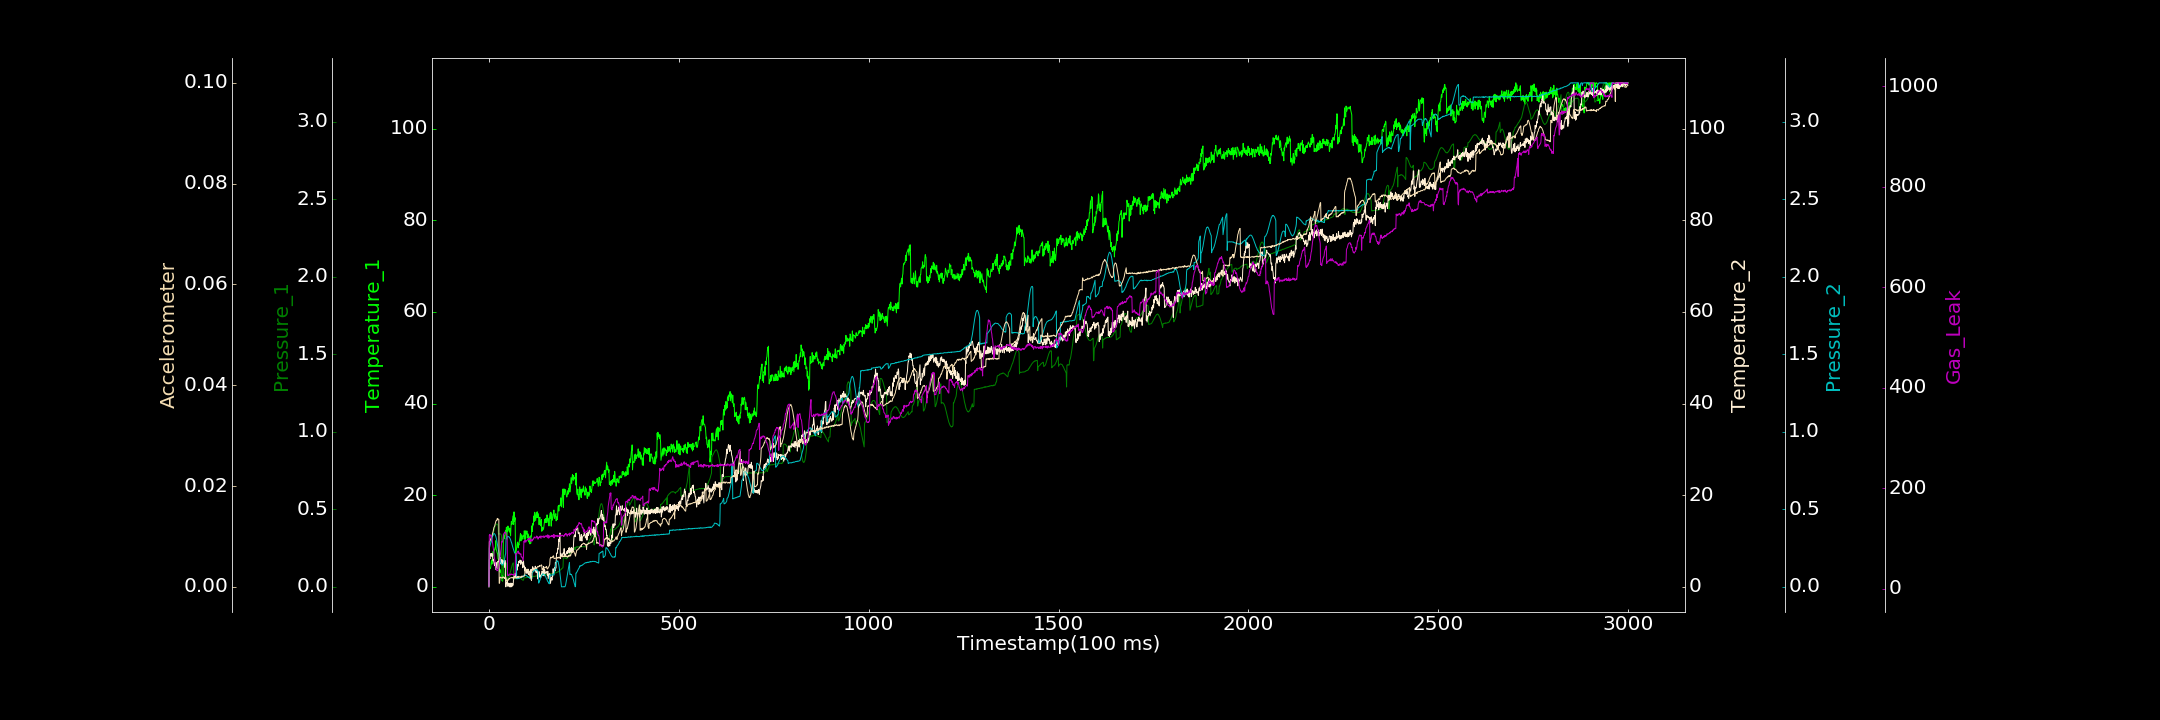

Source data for this figure (header and first rows):
0.000000000, 0.000000000, 0.000000000, 0.281309106, 0.001586003, 0.000000000, 3.765644371
1, 2.781, 0.2674, 5.903, 0.2509, 0.00896, 106.2
2, 4.155, 0.2699, 6.229, 0.258, 0.00899, 108
3, 3.986, 0.2752, 6.151, 0.2679, 0.009111, 107.4
4, 4.01, 0.2789, 6.992, 0.277, 0.009355, 104.5
5, 4.476, 0.2857, 7.256, 0.2854, 0.009595, 106.4
6, 5.428, 0.2929, 6.82, 0.2932, 0.009789, 105.8
7, 5.793, 0.3004, 6.676, 0.301, 0.009878, 102.2
8, 4.95, 0.3093, 7.278, 0.312, 0.01009, 97.66
9, 6.077, 0.3192, 6.606, 0.3201, 0.01043, 93.94
10, 6.716, 0.3306, 6.385, 0.3289, 0.01069, 88.72
11, 7.712, 0.3436, 5.703, 0.3318, 0.01097, 82.76
12, 6.715, 0.3517, 5.939, 0.3408, 0.01138, 77.23
13, 7.333, 0.3615, 5.381, 0.3426, 0.01173, 72.18
14, 8.109, 0.3699, 4.974, 0.3433, 0.0119, 63.11
15, 8.067, 0.3818, 4.638, 0.3405, 0.01203, 59.58
16, 8.504, 0.3883, 5.225, 0.3381, 0.01239, 55.23
17, 8.51, 0.3958, 4.415, 0.3318, 0.01264, 47.44
18, 10.06, 0.3991, 3.769, 0.3251, 0.01295, 44.29
19, 8.078, 0.4019, 5.265, 0.3152, 0.01313, 38.78
20, 8.06, 0.4056, 4.144, 0.3059, 0.0132, 39.3
21, 7.573, 0.4043, 3.945, 0.2921, 0.01317, 35.71
22, 7.303, 0.4042, 5.358, 0.2798, 0.01357, 36.28
23, 7.114, 0.3994, 5.501, 0.2635, 0.01342, 36.22
24, 6.072, 0.3942, 5.554, 0.2502, 0.01344, 37.68
25, 6.046, 0.3383, 5.432, 0.2358, 0.01344, 41.08
26, 5.312, 0.3393, 5.646, 0.2215, 0.01335, 42.23
27, 4.057, 0.3418, 5.835, 0.2069, 0.0006871, 47.19
28, 3.256, 0.3417, 6.339, 0.19, 0.0007783, 54.16
29, 3.769, 0.3424, 5.99, 0.1787, 0.001892, 59.98
30, 3.215, 0.3412, 6.407, 0.1668, 0.001832, 65.95
31, 3.589, 0.3399, 5.002, 0.1577, 0.00192, 74.15
32, 2.976, 0.3353, 5.764, 0.1507, 0.001777, 78.76
33, 1.496, 0.3311, 5.017, 0.1441, 0.001767, 88.98
34, 1.384, 0.04045, 5.962, 0.1421, 0.001784, 94.02
35, 2.436, 0.04532, 5.021, 0.139, 0.001744, 92.81
36, 1.233, 0.04732, 5.712, 0.1425, 0.001754, 94.7
37, 2.693, 0.05116, 5.102, 0.144, 0.00197, 99.13
38, 11.46, 0.05454, 5.546, 0.1502, 0.001916, 104.3
39, 11.23, 0.06107, 5.666, 0.1573, 0.001919, 109.2
40, 11.28, 0.06472, 5.576, 0.167, 0.001862, 108.9
41, 10.47, 0.07682, 4.284, 0.1778, 0.001629, 112.8
42, 10.93, 0.08661, 5.794, 0.189, 0.001878, 111.7
43, 11.46, 0.09871, 5.097, 0.2048, 0.001835, 112
44, 12.32, 0.1127, 0.000000000, 0.2151, 0.001797, 112.6
45, 11.79, 0.1251, 0.04108, 0.3118, 0.00182, 110.6
46, 12.99, 0.1385, 0.787, 0.3159, 0.001188, 107.4
47, 10.39, 0.1535, 0.7681, 0.3176, 0.001205, 105.3
48, 12.47, 0.04854, 1.21, 0.3206, 0.001332, 100.9
49, 12.04, 0.05061, 0.5048, 0.3239, 0.001306, 27.64
50, 13.27, 0.05025, 0.08726, 0.3227, 0.00125, 26
51, 12.73, 0.05466, 0.2574, 0.3242, 0.001495, 26.64
52, 12.4, 0.05897, 0.8058, 0.3219, 0.001402, 26
53, 12.21, 0.06444, 0.4474, 0.3208, 0.001661, 29
54, 11.95, 0.07256, 0.000000000, 0.3202, 0.001601, 28.97
55, 12.82, 0.08233, 0.674, 0.3136, 0.001712, 28.82
56, 12.04, 0.09115, 0.000000000, 0.3087, 0.001746, 29.15
57, 11.1, 0.09943, 0.000000000, 0.3028, 0.001782, 27.11
58, 13.14, 0.1106, 0.8191, 0.2934, 0.001782, 28.06
59, 14.25, 0.1206, 0.5048, 0.2866, 0.001774, 29.22
60, 13.84, 0.1286, 0.000000000, 0.2811, 0.001854, 28.94
... 2,939 more rows
